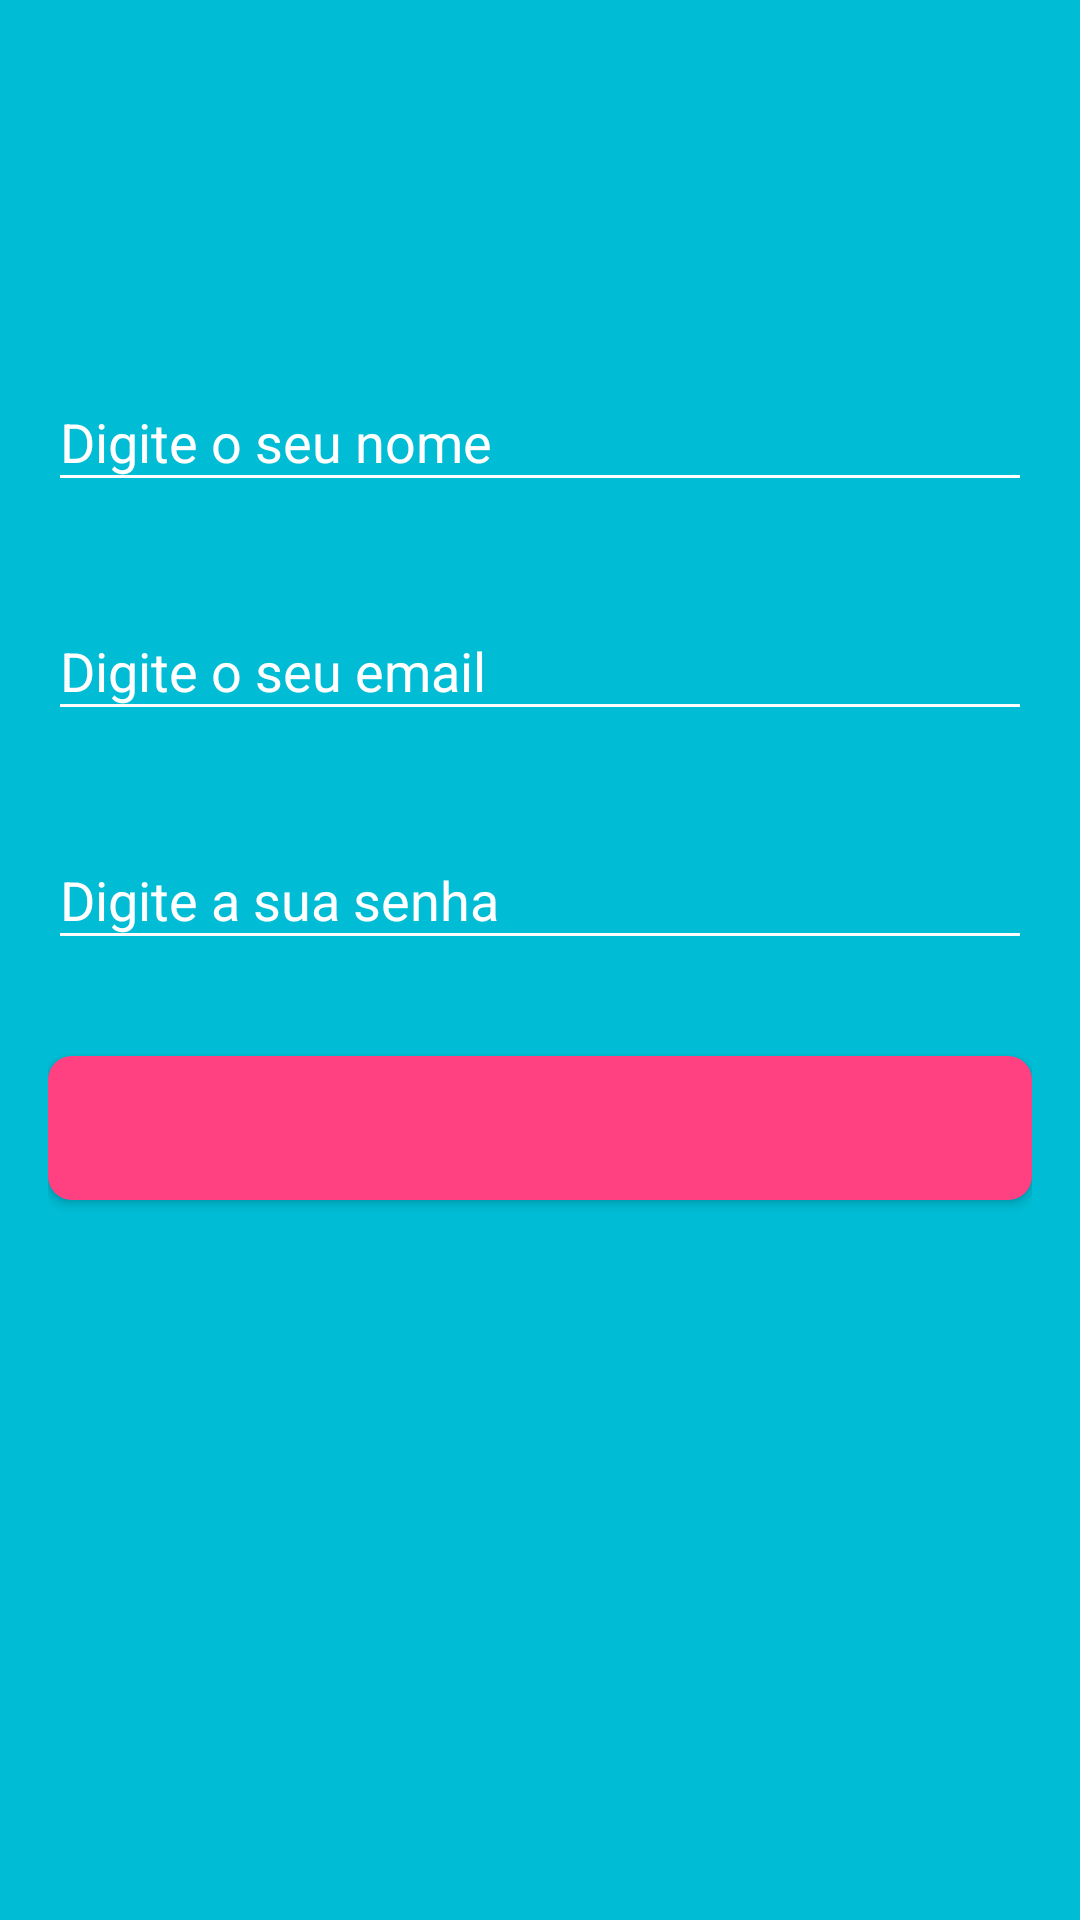

Produce the Android XML layout that renders to this screen, including the resource entries it uses.
<!-- AndroidManifest.xml: application theme AppTheme -->
<!-- res/layout/signin_fragment.xml -->
<?xml version="1.0" encoding="utf-8"?>
<android.support.constraint.ConstraintLayout
        xmlns:android="http://schemas.android.com/apk/res/android"
        xmlns:app="http://schemas.android.com/apk/res-auto"
        xmlns:tools="http://schemas.android.com/tools"
        android:layout_width="match_parent"
        android:layout_height="match_parent"
        android:padding="@dimen/default_app_border"
        android:background="@color/primary">

    <TextView
            style="@style/Text.Header.Negative.Centered"
            tools:text="@tools:sample/lorem"
            android:id="@+id/sig_in_title"
            android:layout_width="0dp"
            android:layout_height="wrap_content"
            android:layout_marginTop="32dp"
            android:layout_marginStart="32dp"
            android:layout_marginEnd="32dp"
            app:layout_constraintEnd_toEndOf="parent"
            app:layout_constraintStart_toStartOf="parent"
            app:layout_constraintTop_toTopOf="parent"/>

    <android.support.design.widget.TextInputLayout
            android:layout_marginTop="24dp"
            android:id="@+id/sig_in_name_label"
            app:layout_constraintEnd_toEndOf="parent"
            app:layout_constraintStart_toStartOf="parent"
            app:layout_constraintTop_toBottomOf="@+id/sig_in_title"
            android:layout_width="match_parent"
            android:layout_height="wrap_content">

        <EditText android:id="@+id/sig_in_name_type"
                  android:layout_width="match_parent"
                  android:layout_height="wrap_content"
                  android:inputType="textEmailAddress"
                  android:hint="@string/input_name_hint"/>

    </android.support.design.widget.TextInputLayout>
    
    <android.support.design.widget.TextInputLayout
            android:layout_marginTop="24dp"
            android:id="@+id/sig_in_email_label"
            app:layout_constraintEnd_toEndOf="parent"
            app:layout_constraintStart_toStartOf="parent"
            app:layout_constraintTop_toBottomOf="@+id/sig_in_name_label"
            android:layout_width="match_parent"
            android:layout_height="wrap_content">

        <EditText android:id="@+id/sig_in_email_type"
                  android:layout_width="match_parent"
                  android:layout_height="wrap_content"
                  android:inputType="textEmailAddress"
                  android:hint="@string/input_email_hint"/>

    </android.support.design.widget.TextInputLayout>

    <android.support.design.widget.TextInputLayout
            android:layout_marginTop="24dp"
            android:id="@+id/sig_in_password_label"
            app:layout_constraintEnd_toEndOf="parent"
            app:layout_constraintStart_toStartOf="parent"
            app:layout_constraintTop_toBottomOf="@+id/sig_in_email_label"
            android:layout_width="match_parent"
            android:layout_height="wrap_content">


        <EditText android:id="@+id/sig_in_password_type"
                  android:layout_width="match_parent"
                  android:layout_height="wrap_content"
                  android:inputType="textPassword"
                  android:hint="@string/input_password_hint"/>

    </android.support.design.widget.TextInputLayout>

    <Button
            android:id="@+id/sign_in_button"
            android:layout_marginTop="32dp"
            tools:text="@tools:sample/lorem"
            app:layout_constraintTop_toBottomOf="@+id/sig_in_password_label"
            style="@style/Button.Danger"
            app:layout_constraintEnd_toEndOf="parent"
            app:layout_constraintStart_toStartOf="parent"
            android:layout_width="match_parent"
            android:layout_height="0dp"/>

    <TextView
            android:textAlignment="center"
            style="@style/Text.Link.Centered"
            tools:text="@tools:sample/lorem"
            android:id="@+id/login_account_info"
            android:layout_width="match_parent"
            android:layout_height="wrap_content"
            android:layout_marginTop="32dp"
            android:layout_marginStart="32dp"
            android:layout_marginEnd="32dp"
            android:layout_marginBottom="32dp"
            app:layout_constraintEnd_toEndOf="parent"
            app:layout_constraintStart_toStartOf="parent"
            app:layout_constraintTop_toBottomOf="@+id/sign_in_button"/>

</android.support.constraint.ConstraintLayout>
<!-- resources referenced by this layout -->
<resources>
  <color name="primary">#00BCD4</color>
  <dimen name="default_app_border">16dp</dimen>
  <string name="input_email_hint">Digite o seu email</string>
  <string name="input_name_hint">Digite o seu nome</string>
  <string name="input_password_hint">Digite a sua senha</string>
  <style name="Button.Danger" parent="Widget.AppCompat.Button.Colored">
          <item name="android:background">@drawable/button_danger</item>
      </style>
  <style name="Text.Header.Negative.Centered" parent="Text.Header.Negative">
          <item name="android:textAlignment">center</item>
      </style>
  <style name="Text.Link.Centered" parent="Text.Link">
          <item name="android:textColor">@color/secondary_text_white</item>
          <item name="android:textAlignment">center</item>
      </style>
  <style name="AppTheme" parent="Theme.AppCompat.Light.NoActionBar">
          <item name="android:statusBarColor">@color/secondary_text_white</item>
          <item name="colorPrimary">@color/primary</item>
          <item name="colorPrimaryDark">@color/primary_dark</item>
          <item name="colorAccent">@color/accent</item>
          <item name="android:textColorHint">@color/secondary_text_white</item>
          <item name="colorControlNormal">@color/secondary_text_white</item>
          <item name="colorControlActivated">@color/secondary_text_white</item>
          <item name="colorControlHighlight">@color/secondary_text_white</item>
      </style>
  <!-- drawable button_danger (drawable) -->
  <?xml version="1.0" encoding="utf-8"?>
  <selector xmlns:android="http://schemas.android.com/apk/res/android">
  
      <item android:state_enabled="true">
          <shape>
              <corners
                      android:topLeftRadius="8dp"
                      android:topRightRadius="8dp"
                      android:bottomRightRadius="8dp"
                      android:bottomLeftRadius="8dp">
              </corners>
              <solid
                      android:color="@color/accent">
              </solid>
          </shape>
      </item>
  
      <item android:state_enabled="false">
          <shape>
              <corners
                      android:topLeftRadius="8dp"
                      android:topRightRadius="8dp"
                      android:bottomRightRadius="8dp"
                      android:bottomLeftRadius="8dp">
              </corners>
              <solid
                      android:color="@color/accent">
              </solid>
          </shape>
      </item>
  
  </selector>
  <style name="Text.Header.Negative" parent="Text.Header">
          <item name="android:textColor">@color/secondary_text_white</item>
      </style>
  <style name="Text.Link" parent="TextAppearance.AppCompat">
          <item name="android:textColor">@color/secondary_text_white</item>
          <item name="android:textSize">16sp</item>
      </style>
  <color name="secondary_text_white">#FFFFFF</color>
  <color name="primary_dark">#0097A7</color>
  <color name="accent">#FF4081</color>
  <style name="Text.Header" parent="TextAppearance.MaterialComponents.Headline1">
          <item name="android:textStyle">bold</item>
          <item name="android:textColor">@color/secondary_text</item>
          <item name="android:textSize">32sp</item>
      </style>
  <color name="secondary_text">#757575</color>
</resources>
